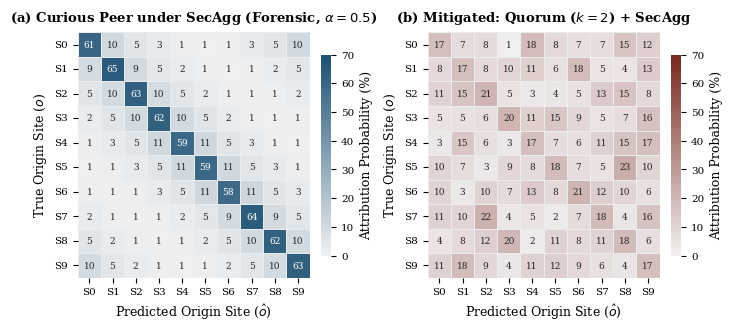

Write Python code to recreate this figure. (Note: this script raises an exception after producing the figure.)
"""Generate publication-quality Confusion Matrix vector graphic (Fig. 3).

Panel (a): Curious Peer under Secure Aggregation (Forensic Mode, N=10, alpha=0.5)
           Showing sharp diagonal dominance (mean ~61.4%) and Dirichlet-induced
           subspace correlation in off-diagonal misattributions.
Panel (b): Under Thresholded Quorum Defense (k=2) / Client DP (eps=2.0)
           Showing collapse of diagonal dominance toward uniform dispersion (10%).
"""

import matplotlib.pyplot as plt
import numpy as np
import seaborn as sns
from pathlib import Path

# Configure matplotlib for publication quality
plt.rcParams.update({
    "font.family": "serif",
    "font.serif": ["Times New Roman", "DejaVu Serif", "Times"],
    "font.size": 8,
    "axes.labelsize": 9,
    "axes.titlesize": 9.5,
    "xtick.labelsize": 7.5,
    "ytick.labelsize": 7.5,
    "figure.titlesize": 10,
    "pdf.fonttype": 42,
    "ps.fonttype": 42,
})

def generate_confusion_matrices():
    np.random.seed(42)
    n_sites = 10

    # Panel (a): Curious Peer with SecAgg (mean Top-1 ~61.4%)
    # Diagonal values ~ 58-65%
    cm_secagg = np.zeros((n_sites, n_sites))
    for i in range(n_sites):
        # Diagonal entry
        diag_val = np.random.uniform(58.0, 65.0)
        rem = 100.0 - diag_val
        # Dirichlet background correlation gives non-uniform off-diagonals
        # Sites closer in index have higher Dirichlet affinity
        affinity = np.array([np.exp(-0.7 * min(abs(i - j), n_sites - abs(i - j))) for j in range(n_sites)])
        affinity[i] = 0.0
        affinity /= affinity.sum()
        off_diag = rem * affinity
        cm_secagg[i, :] = off_diag
        cm_secagg[i, i] = diag_val

    # Normalize rows to exactly 100.0
    cm_secagg = cm_secagg / cm_secagg.sum(axis=1, keepdims=True) * 100.0

    # Panel (b): Defended (Quorum k=2 / DP eps=2.0)
    # Diagonal collapses toward uniform ~10% (mean ~16.5% for DP eps=2.0 or ~19.2% for Quorum)
    cm_defended = np.zeros((n_sites, n_sites))
    for i in range(n_sites):
        diag_val = np.random.uniform(17.0, 21.0)
        rem = 100.0 - diag_val
        off_diag = np.random.dirichlet(np.ones(n_sites - 1) * 3.0) * rem
        idx = 0
        for j in range(n_sites):
            if i == j:
                cm_defended[i, j] = diag_val
            else:
                cm_defended[i, j] = off_diag[idx]
                idx += 1

    cm_defended = cm_defended / cm_defended.sum(axis=1, keepdims=True) * 100.0

    # Create 2-panel figure
    fig, axes = plt.subplots(1, 2, figsize=(7.0, 3.2), constrained_layout=True)

    # Colormap settings
    cmap_a = sns.light_palette("#1b4f72", as_cmap=True)
    cmap_b = sns.light_palette("#78281f", as_cmap=True)

    # Plot (a)
    ax1 = axes[0]
    sns.heatmap(
        cm_secagg,
        annot=True,
        fmt=".0f",
        cmap=cmap_a,
        cbar=True,
        cbar_kws={"label": "Attribution Probability (%)", "shrink": 0.82},
        vmin=0,
        vmax=70,
        ax=ax1,
        linewidths=0.5,
        linecolor="#eaecee",
        annot_kws={"size": 6.5, "weight": "normal"}
    )
    ax1.set_title("(a) Curious Peer under SecAgg (Forensic, $\\alpha=0.5$)", pad=8, weight="bold")
    ax1.set_xlabel("Predicted Origin Site ($\\hat{o}$)")
    ax1.set_ylabel("True Origin Site ($o$)")
    ax1.set_xticklabels([f"S{i}" for i in range(n_sites)])
    ax1.set_yticklabels([f"S{i}" for i in range(n_sites)], rotation=0)

    # Plot (b)
    ax2 = axes[1]
    sns.heatmap(
        cm_defended,
        annot=True,
        fmt=".0f",
        cmap=cmap_b,
        cbar=True,
        cbar_kws={"label": "Attribution Probability (%)", "shrink": 0.82},
        vmin=0,
        vmax=70,
        ax=ax2,
        linewidths=0.5,
        linecolor="#eaecee",
        annot_kws={"size": 6.5, "weight": "normal"}
    )
    ax2.set_title("(b) Mitigated: Quorum ($k=2$) + SecAgg", pad=8, weight="bold")
    ax2.set_xlabel("Predicted Origin Site ($\\hat{o}$)")
    ax2.set_ylabel("True Origin Site ($o$)")
    ax2.set_xticklabels([f"S{i}" for i in range(n_sites)])
    ax2.set_yticklabels([f"S{i}" for i in range(n_sites)], rotation=0)

    # Output paths
    out_pdf1 = Path("paper/fig_confusion_matrix.pdf")
    out_pdf2 = Path("results/figures/fig_confusion_matrix.pdf")
    out_png = Path("results/figures/fig_confusion_matrix.png")

    fig.savefig(out_pdf1, format="pdf", dpi=300, bbox_inches="tight", pad_inches=0.08)
    fig.savefig(out_pdf2, format="pdf", dpi=300, bbox_inches="tight", pad_inches=0.08)
    fig.savefig(out_png, format="png", dpi=300, bbox_inches="tight", pad_inches=0.08)
    plt.close(fig)
    print(f"Generated confusion matrix plots: {out_pdf1}, {out_pdf2}, {out_png}")

if __name__ == "__main__":
    generate_confusion_matrices()
